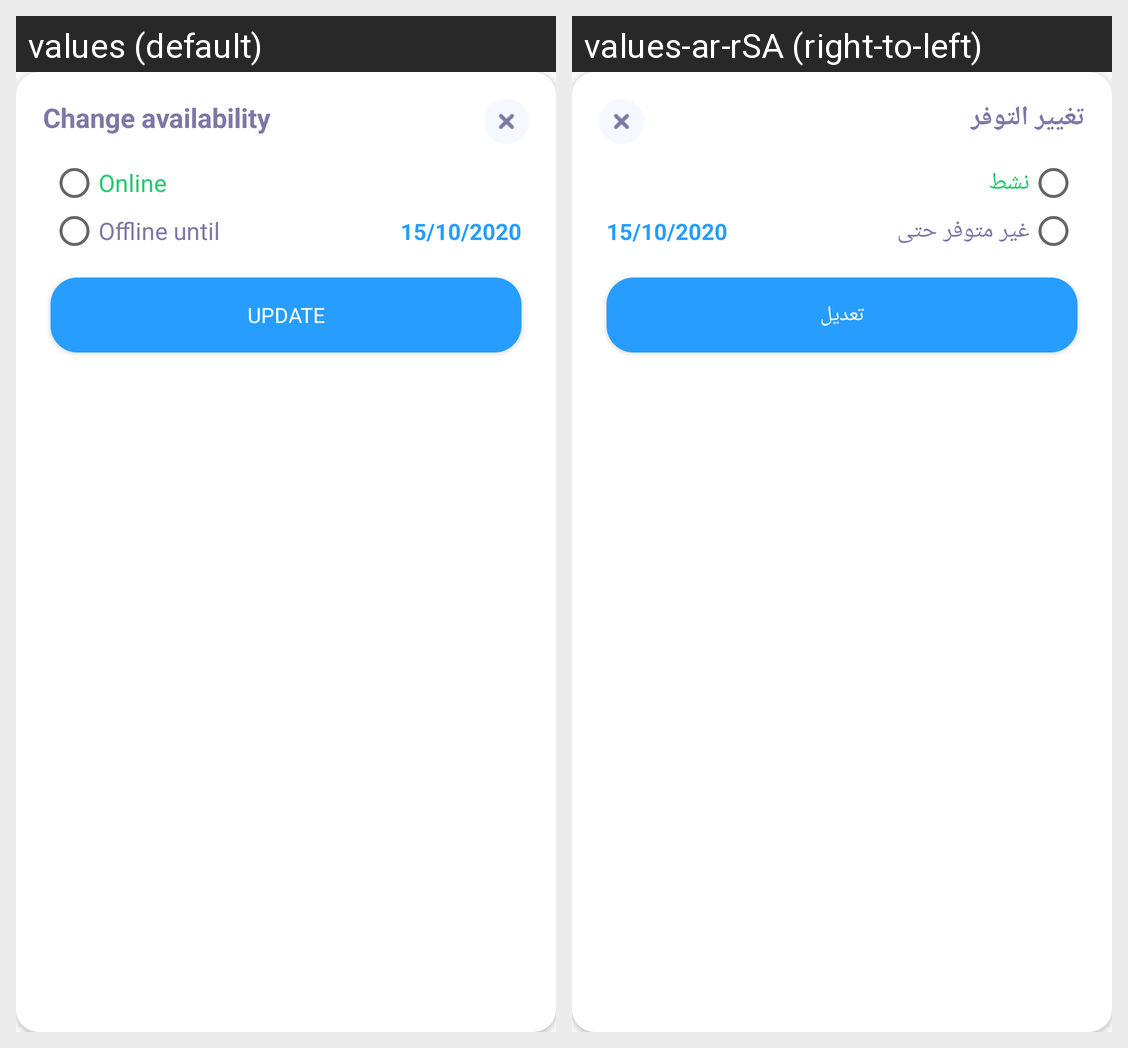

For this localized Android screen grid, give each drawn string resource with its value in every locale shown.
Android screen res/layout/isonline_change.xml rendered under 2 locales, left to right: values (default), values-ar-rSA (right-to-left). Device: Nexus 5 (rendered at 1080×1920; each locale shown at half size, 540×960, under a caption strip naming it); theme AppTheme.
Strings drawn on this screen, with the default value and each locale's value (text and hints the layout hard-codes, and strings that could not be matched under every locale, appear in the picture but are not listed):

change_ava
  values: Change availability
  values-ar-rSA: تغيير التوفر

online
  values: Online
  values-ar-rSA: نشط

offline
  values: Offline until
  values-ar-rSA: غير متوفر حتى

update
  values: Update
  values-ar-rSA: تعديل
